Labelled photos from "dataset", an image-classification folder in Raushan94kr/AI_Disaster_Response_Assistant. The possible labels are: destroyed, major damage, minor damage, no damage.

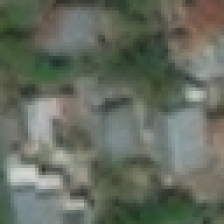
Label: no damage

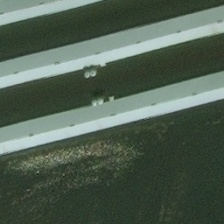
Label: major damage

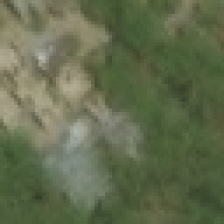
Label: minor damage

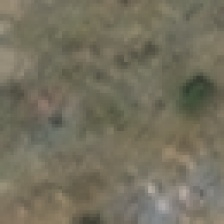
Label: destroyed

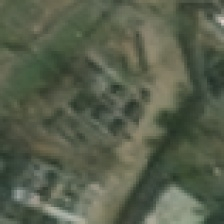
Label: major damage

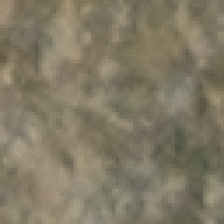
Label: destroyed
